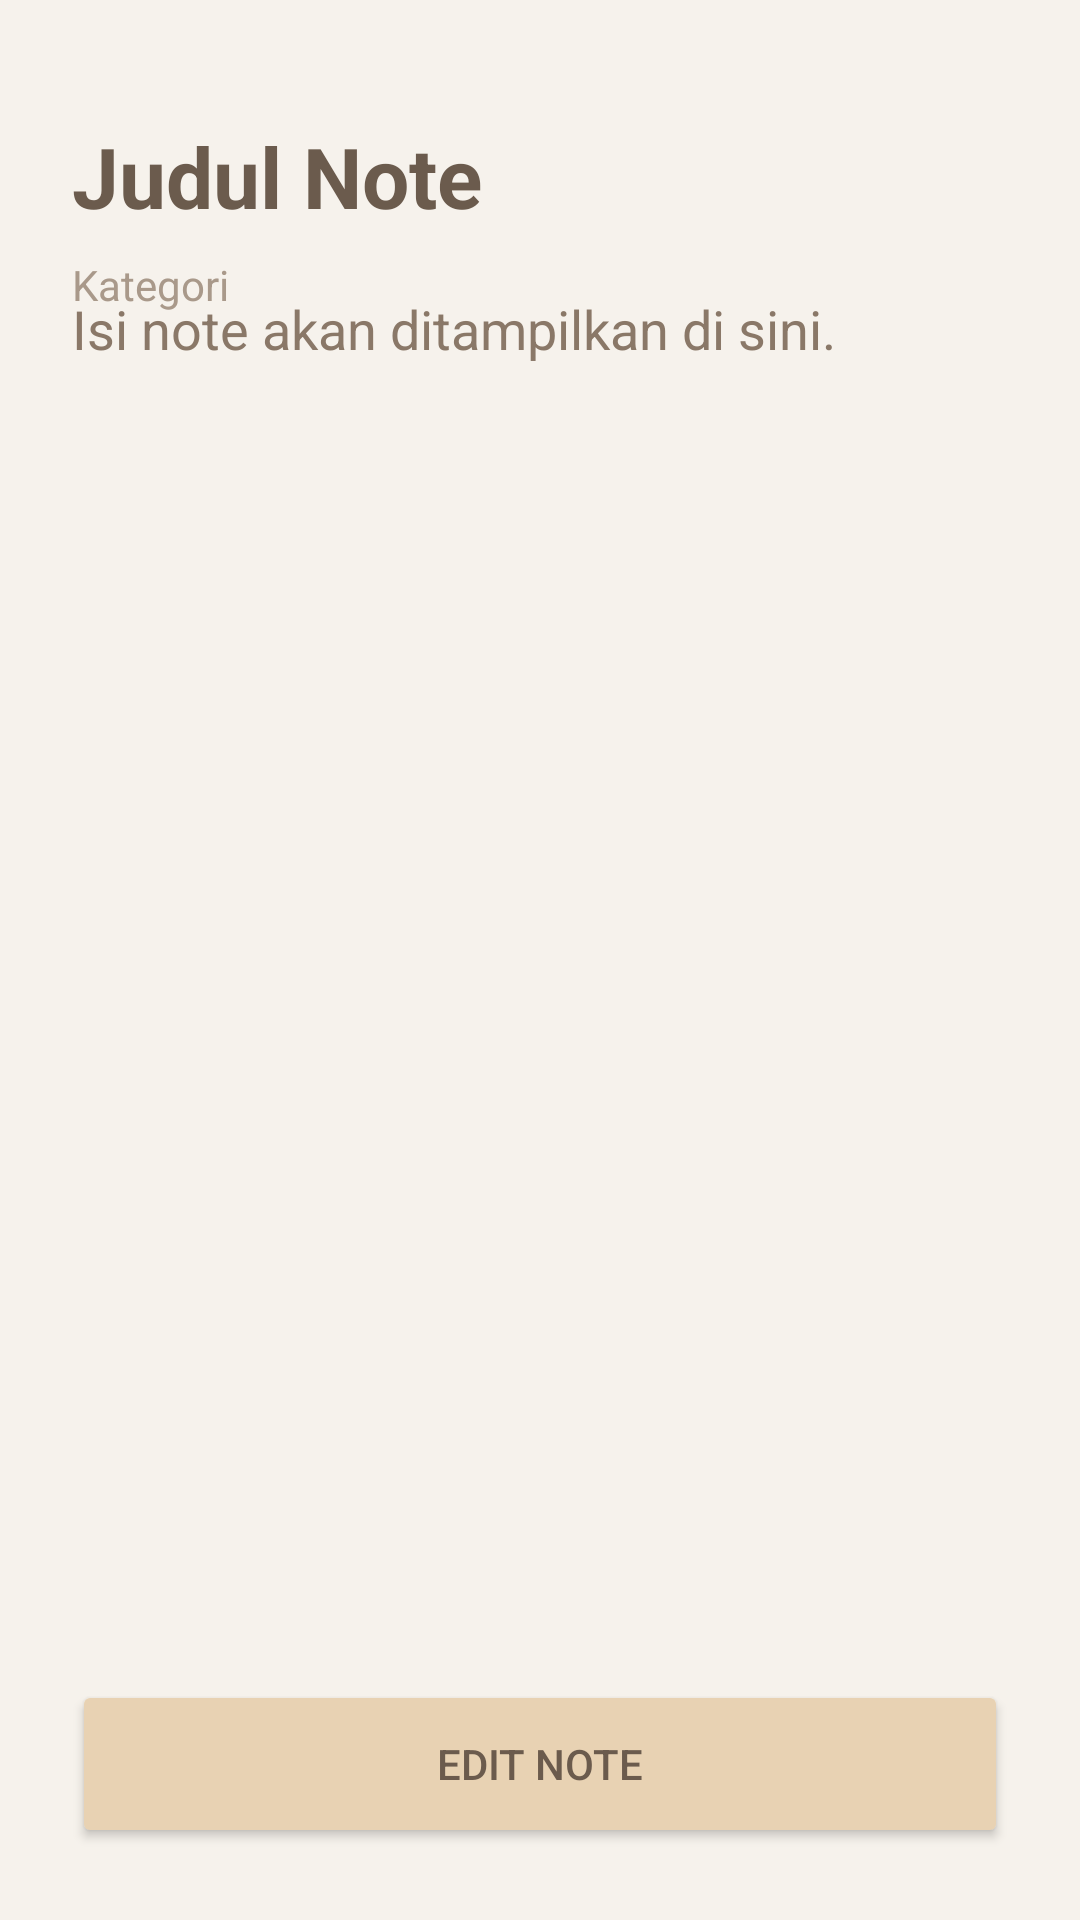

Here is an Android app screen rendered from its layout file. Give the layout XML and the strings, colors and styles it references.
<!-- AndroidManifest.xml: application theme Theme.Ticklyy -->
<!-- res/layout/activity_detail_note.xml -->
<?xml version="1.0" encoding="utf-8"?>
<androidx.constraintlayout.widget.ConstraintLayout xmlns:android="http://schemas.android.com/apk/res/android"
    xmlns:app="http://schemas.android.com/apk/res-auto"
    android:layout_width="match_parent"
    android:layout_height="match_parent"
    android:background="#F6F2EC">

    <TextView
        android:id="@+id/textDetailTitle"
        android:layout_width="0dp"
        android:layout_height="wrap_content"
        android:layout_marginStart="24dp"
        android:layout_marginTop="40dp"
        android:layout_marginEnd="24dp"
        android:text="Judul Note"
        android:textColor="#6B5B4D"
        android:textSize="28sp"
        android:textStyle="bold"
        app:layout_constraintTop_toTopOf="parent"
        app:layout_constraintStart_toStartOf="parent"
        app:layout_constraintEnd_toEndOf="parent" />

    <TextView
        android:id="@+id/textDetailCategory"
        android:layout_width="wrap_content"
        android:layout_height="wrap_content"
        android:text="Kategori"
        android:textColor="#A9998A"
        android:textSize="14sp"
        app:layout_constraintTop_toBottomOf="@id/textDetailTitle"
        app:layout_constraintStart_toStartOf="parent"
        android:layout_marginStart="24dp"
        android:layout_marginTop="8dp"/>

    <TextView
        android:id="@+id/textDetailContent"
        android:layout_width="0dp"
        android:layout_height="0dp"
        android:layout_marginStart="24dp"
        android:layout_marginTop="20dp"
        android:layout_marginEnd="24dp"
        android:layout_marginBottom="20dp"
        android:text="Isi note akan ditampilkan di sini."
        android:textColor="#8A7868"
        android:textSize="18sp"
        app:layout_constraintTop_toBottomOf="@id/textDetailTitle"
        app:layout_constraintBottom_toTopOf="@id/btnEditNote"
        app:layout_constraintStart_toStartOf="parent"
        app:layout_constraintEnd_toEndOf="parent" />

    <Button
        android:id="@+id/btnEditNote"
        android:layout_width="0dp"
        android:layout_height="56dp"
        android:layout_marginStart="24dp"
        android:layout_marginEnd="24dp"
        android:layout_marginBottom="24dp"
        android:text="Edit Note"
        android:textColor="#6B5B4D"
        android:backgroundTint="#E8D2B3"
        app:layout_constraintBottom_toBottomOf="parent"
        app:layout_constraintStart_toStartOf="parent"
        app:layout_constraintEnd_toEndOf="parent" />

</androidx.constraintlayout.widget.ConstraintLayout>
<!-- resources referenced by this layout -->
<resources>
  <style name="Theme.Ticklyy" parent="Theme.MaterialComponents.DayNight.NoActionBar">
  <item name="colorPrimary">#6B4C35</item>
  <item name="colorPrimaryVariant">#5B3E2B</item>
  <item name="colorOnPrimary">#FFFFFF</item>
  </style>
</resources>
